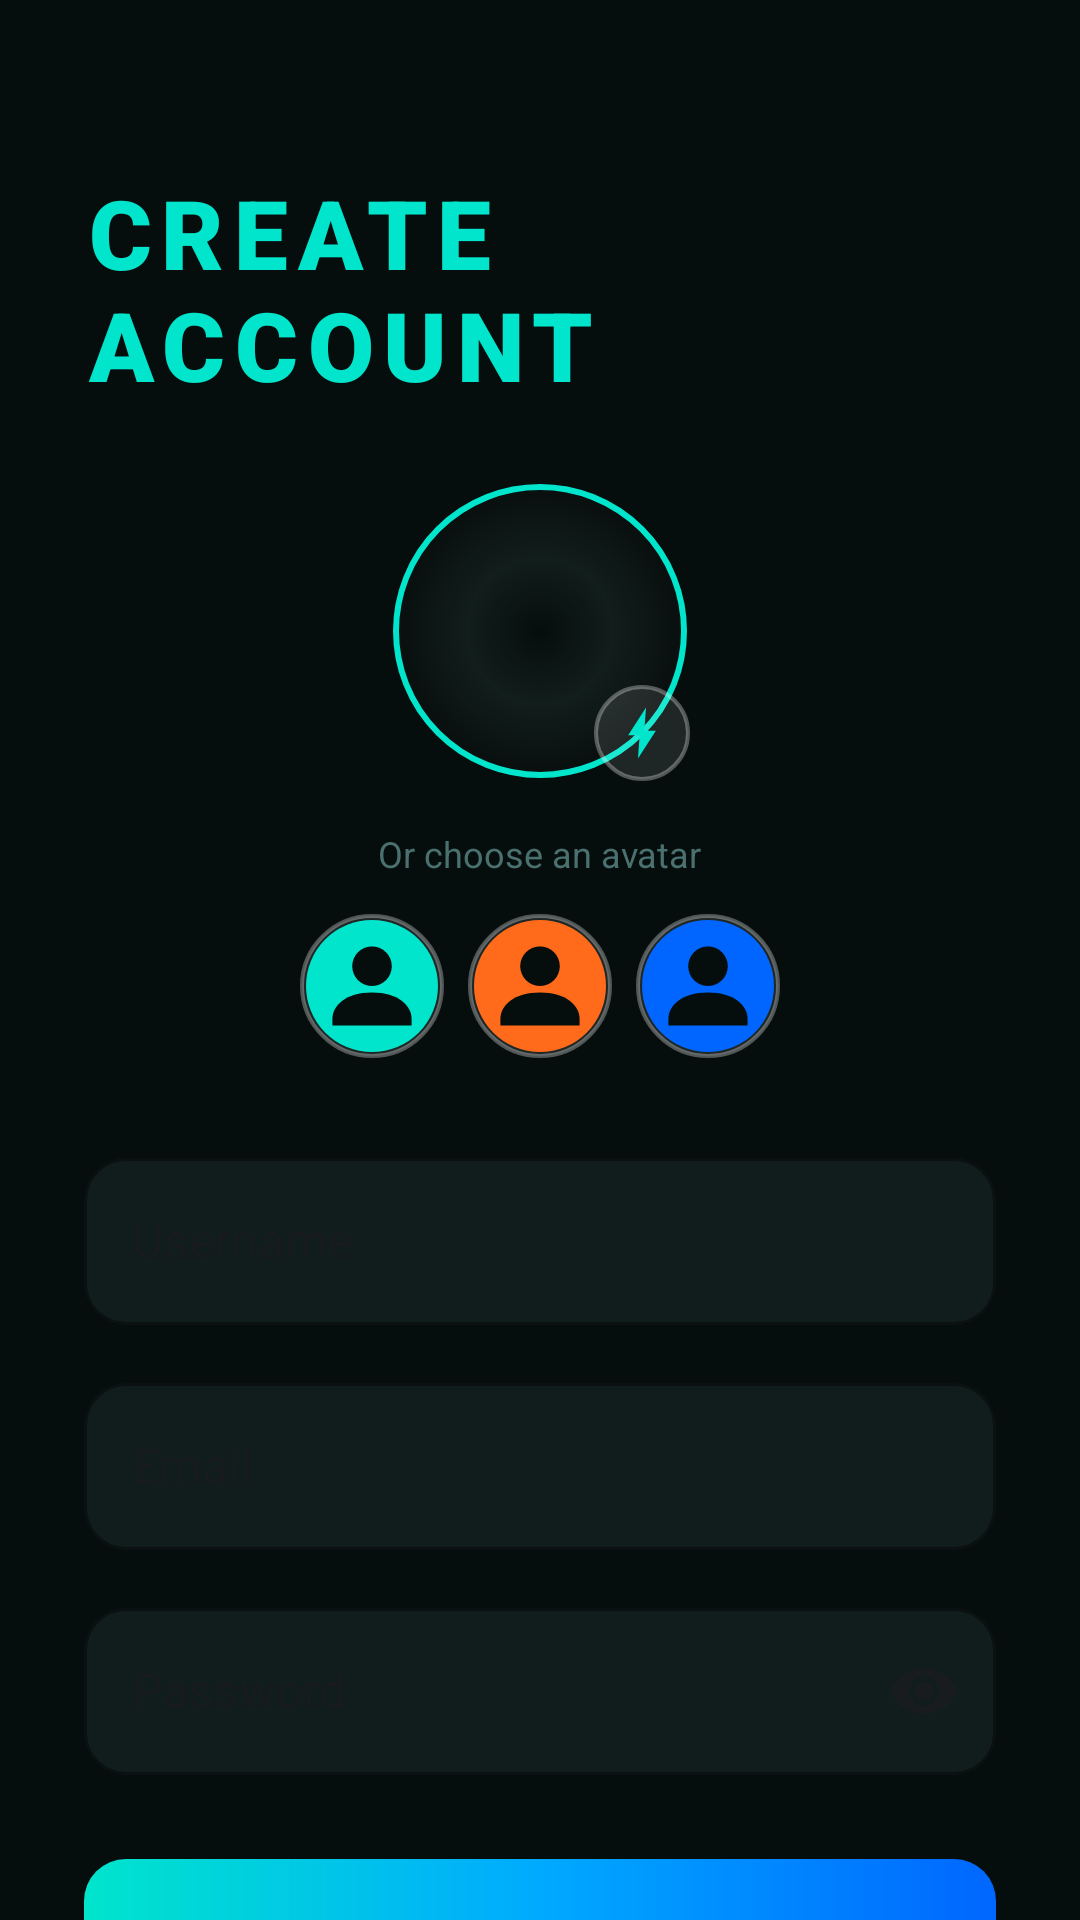

Android layout source for this screen:
<!-- AndroidManifest.xml: application theme Theme.Volt -->
<!-- res/layout/activity_register.xml -->
<?xml version="1.0" encoding="utf-8"?>
<ScrollView
    xmlns:android="http://schemas.android.com/apk/res/android"
    xmlns:app="http://schemas.android.com/apk/res-auto"
    xmlns:tools="http://schemas.android.com/tools"
    android:layout_width="match_parent"
    android:layout_height="match_parent"
    android:background="#060E0D"
    android:fillViewport="true"
    android:scrollbars="none">

    <androidx.constraintlayout.widget.ConstraintLayout
        android:layout_width="match_parent"
        android:layout_height="wrap_content"
        android:paddingHorizontal="28dp"
        android:paddingTop="56dp"
        android:paddingBottom="40dp">

        <TextView
            android:id="@+id/tvRegisterTitle"
            android:layout_width="wrap_content"
            android:layout_height="wrap_content"
            android:text="@string/create_account"
            android:textSize="32sp"
            android:textStyle="bold"
            android:fontFamily="sans-serif-black"
            android:letterSpacing="0.1"
            android:textColor="#00E5CC"
            app:layout_constraintTop_toTopOf="parent"
            app:layout_constraintStart_toStartOf="parent"
            app:layout_constraintEnd_toEndOf="parent"/>

        
        <FrameLayout
            android:id="@+id/profileImageContainer"
            android:layout_width="100dp"
            android:layout_height="100dp"
            android:layout_marginTop="24dp"
            app:layout_constraintTop_toBottomOf="@id/tvRegisterTitle"
            app:layout_constraintStart_toStartOf="parent"
            app:layout_constraintEnd_toEndOf="parent">

            <com.google.android.material.imageview.ShapeableImageView
                android:id="@+id/ivProfilePreview"
                android:layout_width="match_parent"
                android:layout_height="match_parent"
                android:src="@drawable/circle_inner"
                android:scaleType="centerCrop"
                android:padding="2dp"
                app:strokeColor="#00E5CC"
                app:strokeWidth="2dp"
                app:shapeAppearanceOverlay="@style/CircleImageView"
                tools:ignore="ContentDescription" />

            <ImageView
                android:layout_width="32dp"
                android:layout_height="32dp"
                android:layout_gravity="bottom|end"
                android:src="@drawable/ic_bolt"
                android:background="@drawable/bg_glass_card"
                android:padding="6dp"
                app:tint="#00E5CC"
                tools:ignore="ContentDescription" />
        </FrameLayout>

        <TextView
            android:id="@+id/tvOrChoose"
            android:layout_width="wrap_content"
            android:layout_height="wrap_content"
            android:text="Or choose an avatar"
            android:textColor="#4A7070"
            android:textSize="12sp"
            android:layout_marginTop="16dp"
            app:layout_constraintTop_toBottomOf="@id/profileImageContainer"
            app:layout_constraintStart_toStartOf="parent"
            app:layout_constraintEnd_toEndOf="parent"/>

        <LinearLayout
            android:id="@+id/avatarContainer"
            android:layout_width="wrap_content"
            android:layout_height="wrap_content"
            android:orientation="horizontal"
            android:layout_marginTop="8dp"
            app:layout_constraintTop_toBottomOf="@id/tvOrChoose"
            app:layout_constraintStart_toStartOf="parent"
            app:layout_constraintEnd_toEndOf="parent">

            <ImageView
                android:id="@+id/avatar1"
                android:layout_width="48dp"
                android:layout_height="48dp"
                android:layout_margin="4dp"
                android:src="@drawable/ic_avatar_1"
                android:clickable="true"
                android:focusable="true"
                android:padding="2dp"
                android:background="@drawable/bg_glass_card"/>

            <ImageView
                android:id="@+id/avatar2"
                android:layout_width="48dp"
                android:layout_height="48dp"
                android:layout_margin="4dp"
                android:src="@drawable/ic_avatar_2"
                android:clickable="true"
                android:focusable="true"
                android:padding="2dp"
                android:background="@drawable/bg_glass_card"/>

            <ImageView
                android:id="@+id/avatar3"
                android:layout_width="48dp"
                android:layout_height="48dp"
                android:layout_margin="4dp"
                android:src="@drawable/ic_avatar_3"
                android:clickable="true"
                android:focusable="true"
                android:padding="2dp"
                android:background="@drawable/bg_glass_card"/>
        </LinearLayout>

        
        <com.google.android.material.textfield.TextInputLayout
            android:id="@+id/containerUsername"
            style="@style/Widget.MaterialComponents.TextInputLayout.OutlinedBox"
            android:layout_width="0dp"
            android:layout_height="wrap_content"
            android:layout_marginTop="24dp"
            android:hint="@string/username"
            app:boxBackgroundColor="#111D1C"
            app:boxStrokeColor="#1ED5C0"
            app:boxCornerRadiusTopStart="14dp"
            app:boxCornerRadiusTopEnd="14dp"
            app:boxCornerRadiusBottomStart="14dp"
            app:boxCornerRadiusBottomEnd="14dp"
            app:layout_constraintTop_toBottomOf="@id/avatarContainer"
            app:layout_constraintStart_toStartOf="parent"
            app:layout_constraintEnd_toEndOf="parent">

            <com.google.android.material.textfield.TextInputEditText
                android:id="@+id/etUsername"
                android:layout_width="match_parent"
                android:layout_height="wrap_content"
                android:textColor="#C8E6E5"
                android:inputType="textPersonName"/>
        </com.google.android.material.textfield.TextInputLayout>

        
        <com.google.android.material.textfield.TextInputLayout
            android:id="@+id/containerEmail"
            style="@style/Widget.MaterialComponents.TextInputLayout.OutlinedBox"
            android:layout_width="0dp"
            android:layout_height="wrap_content"
            android:layout_marginTop="14dp"
            android:hint="@string/email"
            app:boxBackgroundColor="#111D1C"
            app:boxStrokeColor="#1ED5C0"
            app:boxCornerRadiusTopStart="14dp"
            app:boxCornerRadiusTopEnd="14dp"
            app:boxCornerRadiusBottomStart="14dp"
            app:boxCornerRadiusBottomEnd="14dp"
            app:layout_constraintTop_toBottomOf="@id/containerUsername"
            app:layout_constraintStart_toStartOf="parent"
            app:layout_constraintEnd_toEndOf="parent">

            <com.google.android.material.textfield.TextInputEditText
                android:id="@+id/etEmail"
                android:layout_width="match_parent"
                android:layout_height="wrap_content"
                android:textColor="#C8E6E5"
                android:inputType="textEmailAddress"/>
        </com.google.android.material.textfield.TextInputLayout>

        
        <com.google.android.material.textfield.TextInputLayout
            android:id="@+id/containerPassword"
            style="@style/Widget.MaterialComponents.TextInputLayout.OutlinedBox"
            android:layout_width="0dp"
            android:layout_height="wrap_content"
            android:layout_marginTop="14dp"
            android:hint="@string/password"
            app:endIconMode="password_toggle"
            app:boxBackgroundColor="#111D1C"
            app:boxStrokeColor="#1ED5C0"
            app:boxCornerRadiusTopStart="14dp"
            app:boxCornerRadiusTopEnd="14dp"
            app:boxCornerRadiusBottomStart="14dp"
            app:boxCornerRadiusBottomEnd="14dp"
            app:layout_constraintTop_toBottomOf="@id/containerEmail"
            app:layout_constraintStart_toStartOf="parent"
            app:layout_constraintEnd_toEndOf="parent">

            <com.google.android.material.textfield.TextInputEditText
                android:id="@+id/etPassword"
                android:layout_width="match_parent"
                android:layout_height="wrap_content"
                android:textColor="#C8E6E5"
                android:inputType="textPassword"/>
        </com.google.android.material.textfield.TextInputLayout>

        

        <com.google.android.material.button.MaterialButton
            android:id="@+id/btnRegister"
            android:layout_width="0dp"
            android:layout_height="58dp"
            android:layout_marginTop="28dp"
            android:text="CREATE ACCOUNT"
            android:textSize="15sp"
            android:textStyle="bold"
            android:textColor="#0A1A14"
            android:fontFamily="sans-serif-black"
            android:background="@drawable/bg_button_signin"
            app:backgroundTint="@null"
            app:layout_constraintTop_toBottomOf="@id/containerPassword"
            app:layout_constraintStart_toStartOf="parent"
            app:layout_constraintEnd_toEndOf="parent"/>

        <TextView
            android:id="@+id/tvLogin"
            android:layout_width="wrap_content"
            android:layout_height="wrap_content"
            android:layout_marginTop="24dp"
            android:text="@string/already_have_account"
            android:textSize="13sp"
            android:textColor="#4A7070"
            app:layout_constraintTop_toBottomOf="@id/btnRegister"
            app:layout_constraintStart_toStartOf="parent"
            app:layout_constraintEnd_toEndOf="parent"/>

    </androidx.constraintlayout.widget.ConstraintLayout>
</ScrollView>
<!-- resources referenced by this layout -->
<resources>
  <!-- drawable bg_button_signin (drawable) -->
  <?xml version="1.0" encoding="utf-8"?>
  <shape xmlns:android="http://schemas.android.com/apk/res/android"
      android:shape="rectangle">
      <gradient
          android:type="linear"
          android:angle="0"
          android:startColor="#00E5CC"
          android:centerColor="#00AAFF"
          android:endColor="#0066FF"/>
      <corners android:radius="14dp"/>
  </shape>
  <!-- drawable bg_glass_card (drawable) -->
  <?xml version="1.0" encoding="utf-8"?>
  <shape xmlns:android="http://schemas.android.com/apk/res/android">
      
      <solid android:color="#1AFFFFFF" />
      <corners android:radius="28dp" />
      
      <stroke
          android:width="1.2dp"
          android:color="#4DFFFFFF" />
  </shape>
  <!-- drawable circle_inner (drawable) -->
  <?xml version="1.0" encoding="utf-8"?>
  <shape xmlns:android="http://schemas.android.com/apk/res/android"
      android:shape="oval">
      <gradient
          android:type="radial"
          android:gradientRadius="50%"
          android:centerColor="#121E1C"
          android:endColor="#080F0E"/>
  </shape>
  <!-- drawable ic_avatar_3 (drawable) -->
  <vector xmlns:android="http://schemas.android.com/apk/res/android"
      android:width="100dp"
      android:height="100dp"
      android:viewportWidth="100"
      android:viewportHeight="100">
      <path
          android:fillColor="#0066FF"
          android:pathData="M50,50m-50,0a50,50 0,1 1,100 0a50,50 0,1 1,-100 0" />
      <path
          android:fillColor="#060E0D"
          android:pathData="M50,35m-15,0a15,15 0,1 1,30 0a15,15 0,1 1,-30 0" />
      <path
          android:fillColor="#060E0D"
          android:pathData="M50,55c-20,0 -30,10 -30,20v5h60v-5c0,-10 -10,-20 -30,-20z" />
  </vector>
  <string name="already_have_account">Already have an account? Login</string>
  <string name="create_account">CREATE ACCOUNT</string>
  <string name="email">Email</string>
  <string name="password">Password</string>
  <string name="username">Username</string>
  <style name="CircleImageView">
          <item name="cornerSize">50%</item>
      </style>
  <style name="Theme.Volt" parent="Base.Theme.Volt">
          <item name="alertDialogTheme">@style/CustomAlertDialog</item>
      </style>
  <style name="Base.Theme.Volt" parent="Theme.Material3.DayNight.NoActionBar">
          
          <item name="android:navigationBarColor">@android:color/transparent</item>
          <item name="android:statusBarColor">@android:color/transparent</item>
          <item name="android:windowDrawsSystemBarBackgrounds">true</item>
          <item name="android:windowLayoutInDisplayCutoutMode">shortEdges</item>
          <item name="android:enforceNavigationBarContrast">false</item>
          <item name="android:enforceStatusBarContrast">false</item>
      </style>
  <style name="CustomAlertDialog" parent="Theme.AppCompat.Dialog.Alert">
          <item name="android:windowBackground">@drawable/bg_solid_dialog</item>
          <item name="colorAccent">#00E5CC</item>
          <item name="colorPrimary">#00E5CC</item>
          <item name="android:textColorPrimary">#FFFFFF</item>
          <item name="android:textColorSecondary">#7AABAA</item>
          <item name="buttonBarPositiveButtonStyle">@style/CustomDialogButton</item>
          <item name="buttonBarNegativeButtonStyle">@style/CustomDialogButton</item>
      </style>
  <!-- drawable bg_solid_dialog (drawable) -->
  <?xml version="1.0" encoding="utf-8"?>
  <shape xmlns:android="http://schemas.android.com/apk/res/android">
      
      <solid android:color="#212C2B" />
      <corners android:radius="24dp" />
      
      <stroke
          android:width="1dp"
          android:color="#33FFFFFF" />
  </shape>
  <style name="CustomDialogButton" parent="Widget.AppCompat.Button.ButtonBar.AlertDialog">
          <item name="android:textColor">#00E5CC</item>
          <item name="android:textSize">16sp</item>
          <item name="android:textStyle">bold</item>
          <item name="android:textAllCaps">true</item>
          <item name="android:letterSpacing">0.05</item>
      </style>
</resources>
